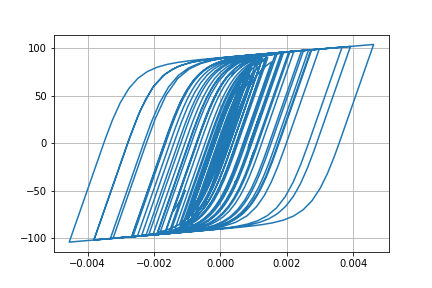

The file beside this chart, header and first rows:
Desplacment, Force
0.0, 0.0
1.7619215107192694e-06, 0.1762
6.349120871108992e-06, 0.6349
1.2589820008919266e-05, 1.259
1.9660977012224817e-05, 1.966
2.6990396262465106e-05, 2.698
3.418137696516889e-05, 3.417
4.1000982676585036e-05, 4.098
4.7155321479846126e-05, 4.712
5.241880881435612e-05, 5.237
5.673542537207882e-05, 5.667
6.013273482827441e-05, 6.005
6.266036935983414e-05, 6.257
6.45219455510921e-05, 6.442
6.627301323660461e-05, 6.616
6.839768154967438e-05, 6.828
7.107457391324339e-05, 7.094
7.421562666696866e-05, 7.406
7.760909404807604e-05, 7.743
8.090555285984352e-05, 8.071
8.338316159059286e-05, 8.317
8.449717910903578e-05, 8.427
8.398685944029536e-05, 8.376
8.179934726712338e-05, 8.157
7.779825264258725e-05, 7.757
7.199180267854885e-05, 7.177
6.500022796480686e-05, 6.478
5.749640180950913e-05, 5.727
5.021609048318169e-05, 4.999
4.356441861450984e-05, 4.334
3.7333859543114334e-05, 3.711
3.110556503825455e-05, 3.088
2.4631799048896946e-05, 2.441
1.7592893039913703e-05, 1.737
9.336436727437798e-06, 0.9112
-8.492160470276239e-07, -0.1074
-1.3927420842061082e-05, -1.415
-3.0443586158556168e-05, -3.066
-5.0249483585032396e-05, -5.043
-7.264412210435896e-05, -7.272
-9.634234873200107e-05, -9.623
-0.0001201, -11.97
-0.0001431, -14.23
-0.0001646, -16.32
-0.0001831, -18.11
-0.0001975, -19.49
-0.0002073, -20.43
-0.0002128, -20.95
-0.0002162, -21.27
-0.0002197, -21.6
-0.0002247, -22.08
-0.0002318, -22.74
-0.0002403, -23.54
-0.0002493, -24.39
-0.0002585, -25.25
-0.0002679, -26.11
-0.0002769, -26.94
-0.0002852, -27.7
-0.0002927, -28.39
-0.0002992, -28.98
... 2,941 more rows
